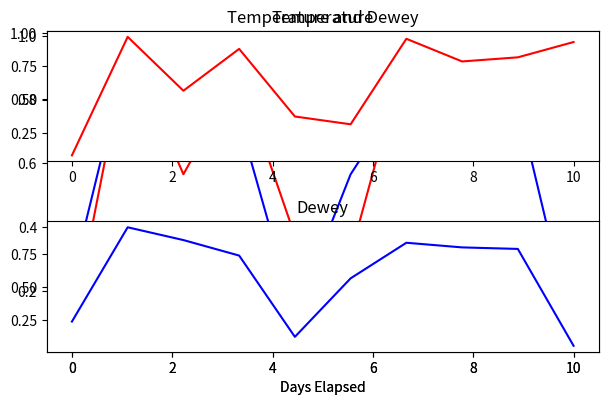

Source code (Python):

# coding: utf-8

# # Table of Contents
#  <p><div class="lev1 toc-item"><a href="#Many-plots" data-toc-modified-id="Many-plots-1"><span class="toc-item-num">1&nbsp;&nbsp;</span>Many plots</a></div><div class="lev2 toc-item"><a href="#Same-axis" data-toc-modified-id="Same-axis-1.1"><span class="toc-item-num">1.1&nbsp;&nbsp;</span>Same axis</a></div><div class="lev2 toc-item"><a href="#Different-axis" data-toc-modified-id="Different-axis-1.2"><span class="toc-item-num">1.2&nbsp;&nbsp;</span>Different axis</a></div>

# In[1]:

import matplotlib.pylab as plt
import pandas as pd
import numpy as np
get_ipython().magic('matplotlib inline')


# # Many plots

# ## Same axis

# In[10]:

temperature = np.random.rand(10)
dewey = np.random.rand(10)
x = np.linspace(0, 10, num = 10)
plt.plot(x, temperature, 'red')
plt.plot(x, dewey, 'blue') # Same axis
plt.xlabel('Days Elapsed')
plt.title('Temperature and Dewey')
plt.show()


# ## Different axis

# In[13]:

plt.subplot(2, 1, 1) # nrows, ncols, subplot starting from top left
plt.plot(x, temperature, 'red')
plt.title('Temperature')
plt.subplot(2, 1, 2)
plt.plot(x, dewey, 'blue')
plt.title('Dewey')
plt.xlabel('Days Elapsed')
plt.tight_layout()
plt.show()


# In[ ]:



